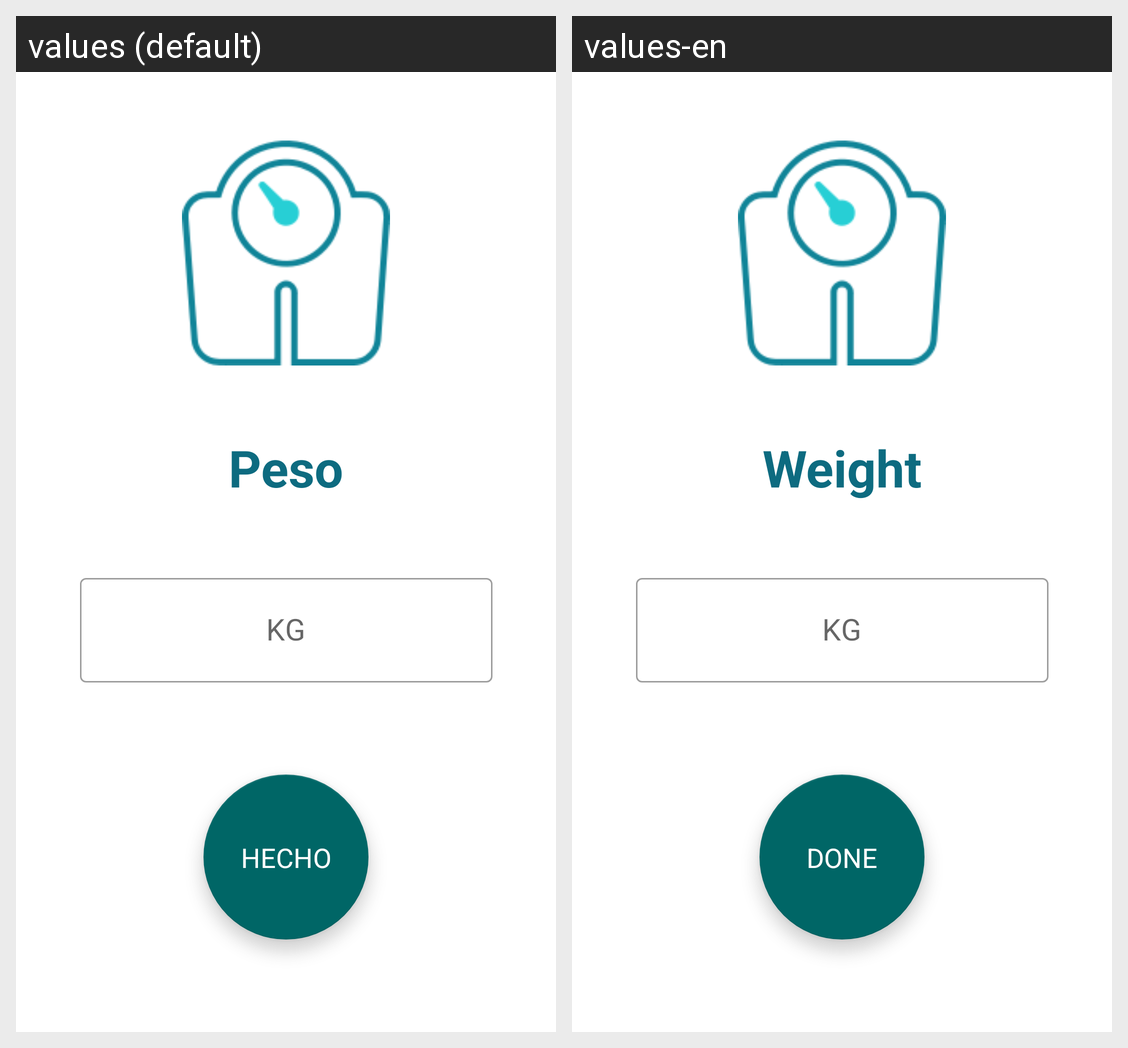

The Android screen above is rendered under two locales of the same app. Produce the string resources it draws, with the default and per-locale values.
Android screen res/layout/fragment_introducir_weight.xml rendered under 2 locales, left to right: values (default), values-en. Device: Nexus 5 (rendered at 1080×1920; each locale shown at half size, 540×960, under a caption strip naming it); theme Theme.ProyectoHospitalGambia.
Strings drawn on this screen, with the default value and each locale's value (text and hints the layout hard-codes, and strings that could not be matched under every locale, appear in the picture but are not listed):

txt_Peso
  values: Peso
  values-en: Weight

Kg
  values: KG
  values-en: KG

txt_Hecho
  values: HECHO
  values-en: DONE
